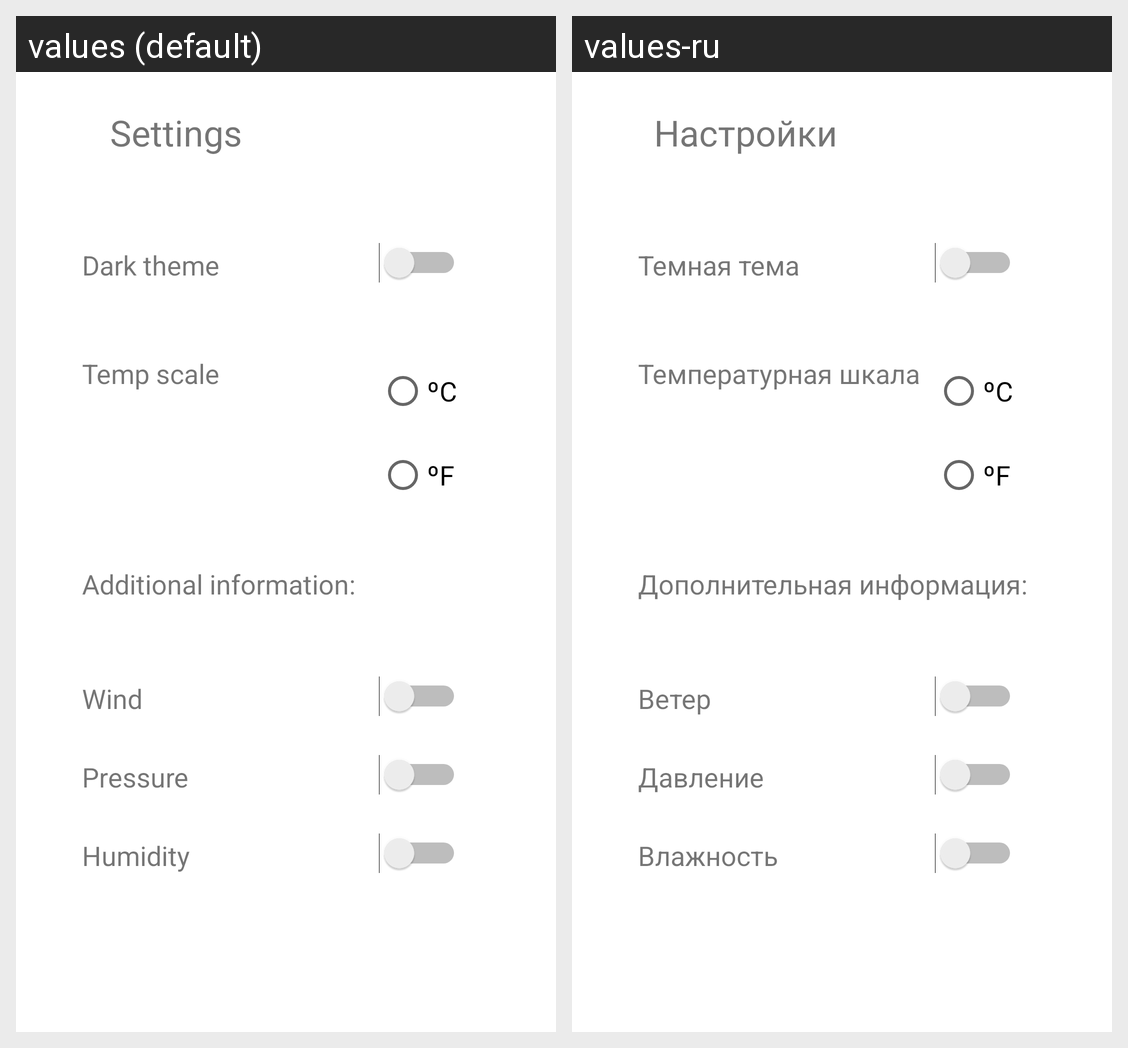

Translations of the strings shown on this Android screen, per locale in the grid:
Android screen res/layout/settings.xml rendered under 2 locales, left to right: values (default), values-ru. Device: Nexus 5 (rendered at 1080×1920; each locale shown at half size, 540×960, under a caption strip naming it); theme AppTheme.
Strings drawn on this screen, with the default value and each locale's value (text and hints the layout hard-codes, and strings that could not be matched under every locale, appear in the picture but are not listed):

settings_title
  values: Settings
  values-ru: Настройки

settings_dark_theme
  values: Dark theme
  values-ru: Темная тема

temp_scale_label
  values: Temp scale
  values-ru: Температурная шкала

pressure_label
  values: Pressure
  values-ru: Давление

humidity_label
  values: Humidity
  values-ru: Влажность

add_info_label
  values: Additional information:
  values-ru: Дополнительная информация:

wind_label
  values: Wind
  values-ru: Ветер
